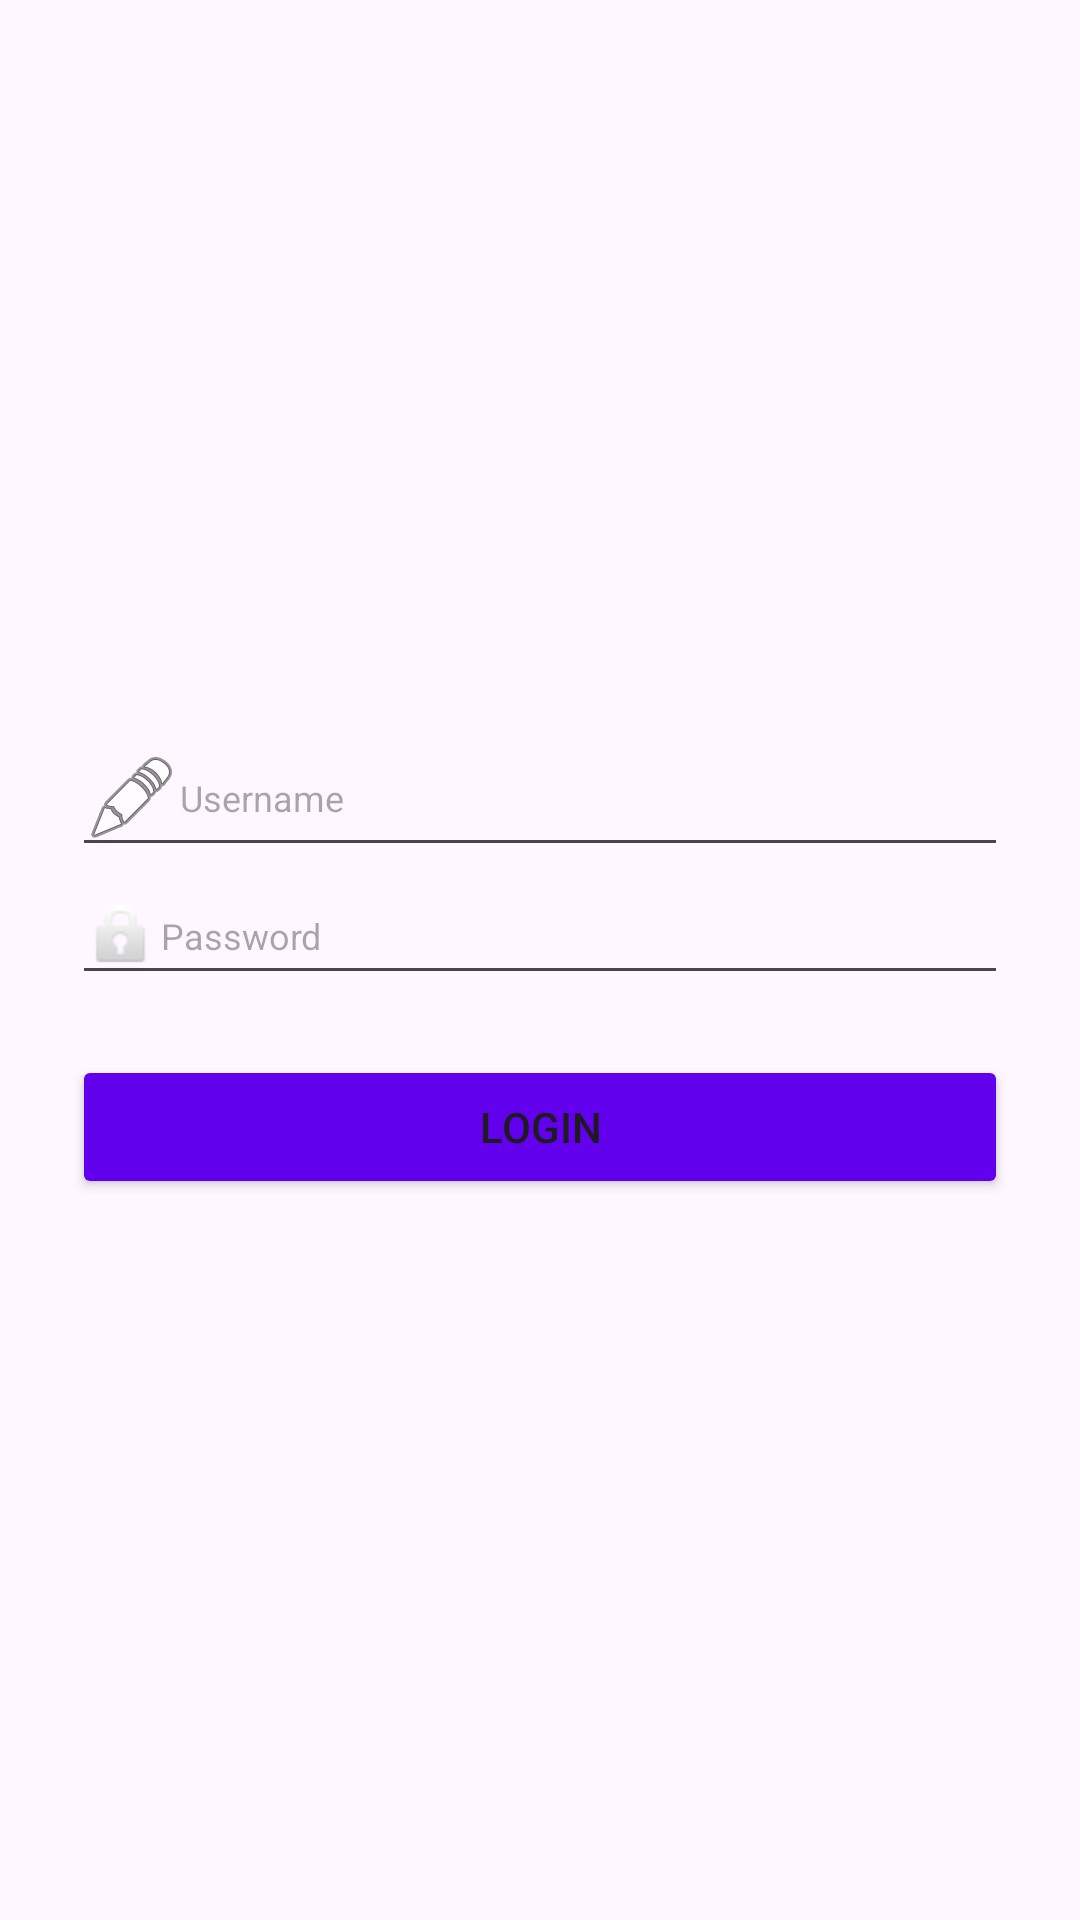

Android layout source for this screen:
<!-- AndroidManifest.xml: application theme Theme.AndroidAPIapp -->
<!-- res/layout/activity_login.xml -->
<?xml version="1.0" encoding="utf-8"?>
<LinearLayout xmlns:android="http://schemas.android.com/apk/res/android"
    android:layout_width="match_parent"
    android:layout_height="match_parent"
    android:gravity="center"
    android:orientation="vertical"
    android:padding="24dp">
    
    <EditText
        android:id="@+id/usernameInput"
        android:layout_width="match_parent"
        android:layout_height="wrap_content" 
        android:hint="Username"
        android:inputType="textPersonName"
        android:textSize="12dp"
        android:drawableStart="@android:drawable/ic_menu_edit" />
    
    <EditText
        android:id="@+id/passwordInput"
        android:layout_width="match_parent"
        android:layout_height="wrap_content" 
        android:hint="Password"
        android:inputType="textPassword"
        android:textSize="12dp"
        android:drawableStart="@android:drawable/ic_lock_idle_lock" />
    
    <Button
        android:id="@+id/loginBtn"
        android:layout_width="match_parent"
        android:layout_height="wrap_content"
        android:text="Login"
        android:layout_marginTop="20dp"
        android:backgroundTint="@color/purple_500"/>

</LinearLayout>
<!-- resources referenced by this layout -->
<resources>
  <color name="purple_500">#FF6200EE</color>
  <style name="Theme.AndroidAPIapp" parent="Base.Theme.AndroidAPIapp" />
  <style name="Base.Theme.AndroidAPIapp" parent="Theme.Material3.DayNight.NoActionBar">
          
          
      </style>
</resources>
